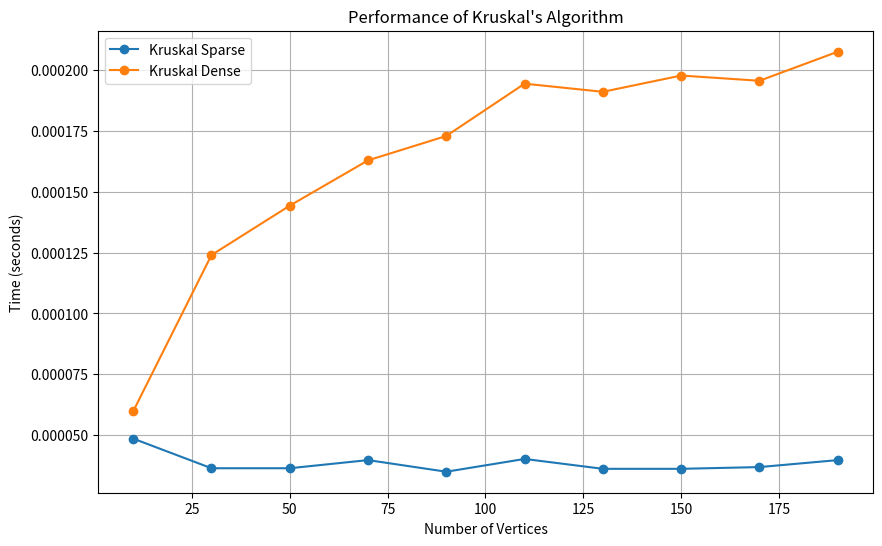

Reproduce this figure in Python.

import time
import random
import networkx as nx
import matplotlib.pyplot as plt
import networkx as nx

def kruskal(graph):
    graph_nx = nx.Graph(graph)  # Convert input graph to NetworkX graph
    mst_edges = list(nx.minimum_spanning_edges(graph_nx, algorithm='kruskal', data=False))
    return mst_edges

# Example usage:
graph = {
    'A': {'B': 2, 'C': 3},
    'B': {'A': 2, 'C': 4, 'D': 5},
    'C': {'A': 3, 'B': 4, 'D': 1},
    'D': {'B': 5, 'C': 1}
}

minimum_spanning_tree = kruskal(graph)
print(minimum_spanning_tree)




def generate_graph(num_vertices, num_edges, weight_range=(1, 10)):
    G = nx.gnm_random_graph(num_vertices, num_edges)
    for (u, v) in G.edges():
        G.edges[u, v]['weight'] = random.randint(*weight_range)
    return G

def kruskal(graph):
    return list(nx.minimum_spanning_edges(graph, algorithm='kruskal', data=False))

# Parameters for the graphs
num_vertices_range = range(10, 201, 20)  # From 10 to 200 vertices, in steps of 20
num_edges_sparse = 10
num_edges_dense = 100

# Measurement storage
times_kruskal_sparse = []
times_kruskal_dense = []

# Performance measurement
for num_vertices in num_vertices_range:
    sparse_graph = generate_graph(num_vertices, num_edges_sparse)
    dense_graph = generate_graph(num_vertices, num_edges_dense)

    start_time = time.time()
    kruskal(sparse_graph)
    times_kruskal_sparse.append(time.time() - start_time)

    start_time = time.time()
    kruskal(dense_graph)
    times_kruskal_dense.append(time.time() - start_time)

# Plotting the results
plt.figure(figsize=(10, 6))
plt.plot(num_vertices_range, times_kruskal_sparse, label='Kruskal Sparse', marker='o')
plt.plot(num_vertices_range, times_kruskal_dense, label='Kruskal Dense', marker='o')
plt.xlabel('Number of Vertices')
plt.ylabel('Time (seconds)')
plt.title('Performance of Kruskal\'s Algorithm')
plt.legend()
plt.grid(True)
plt.show()
